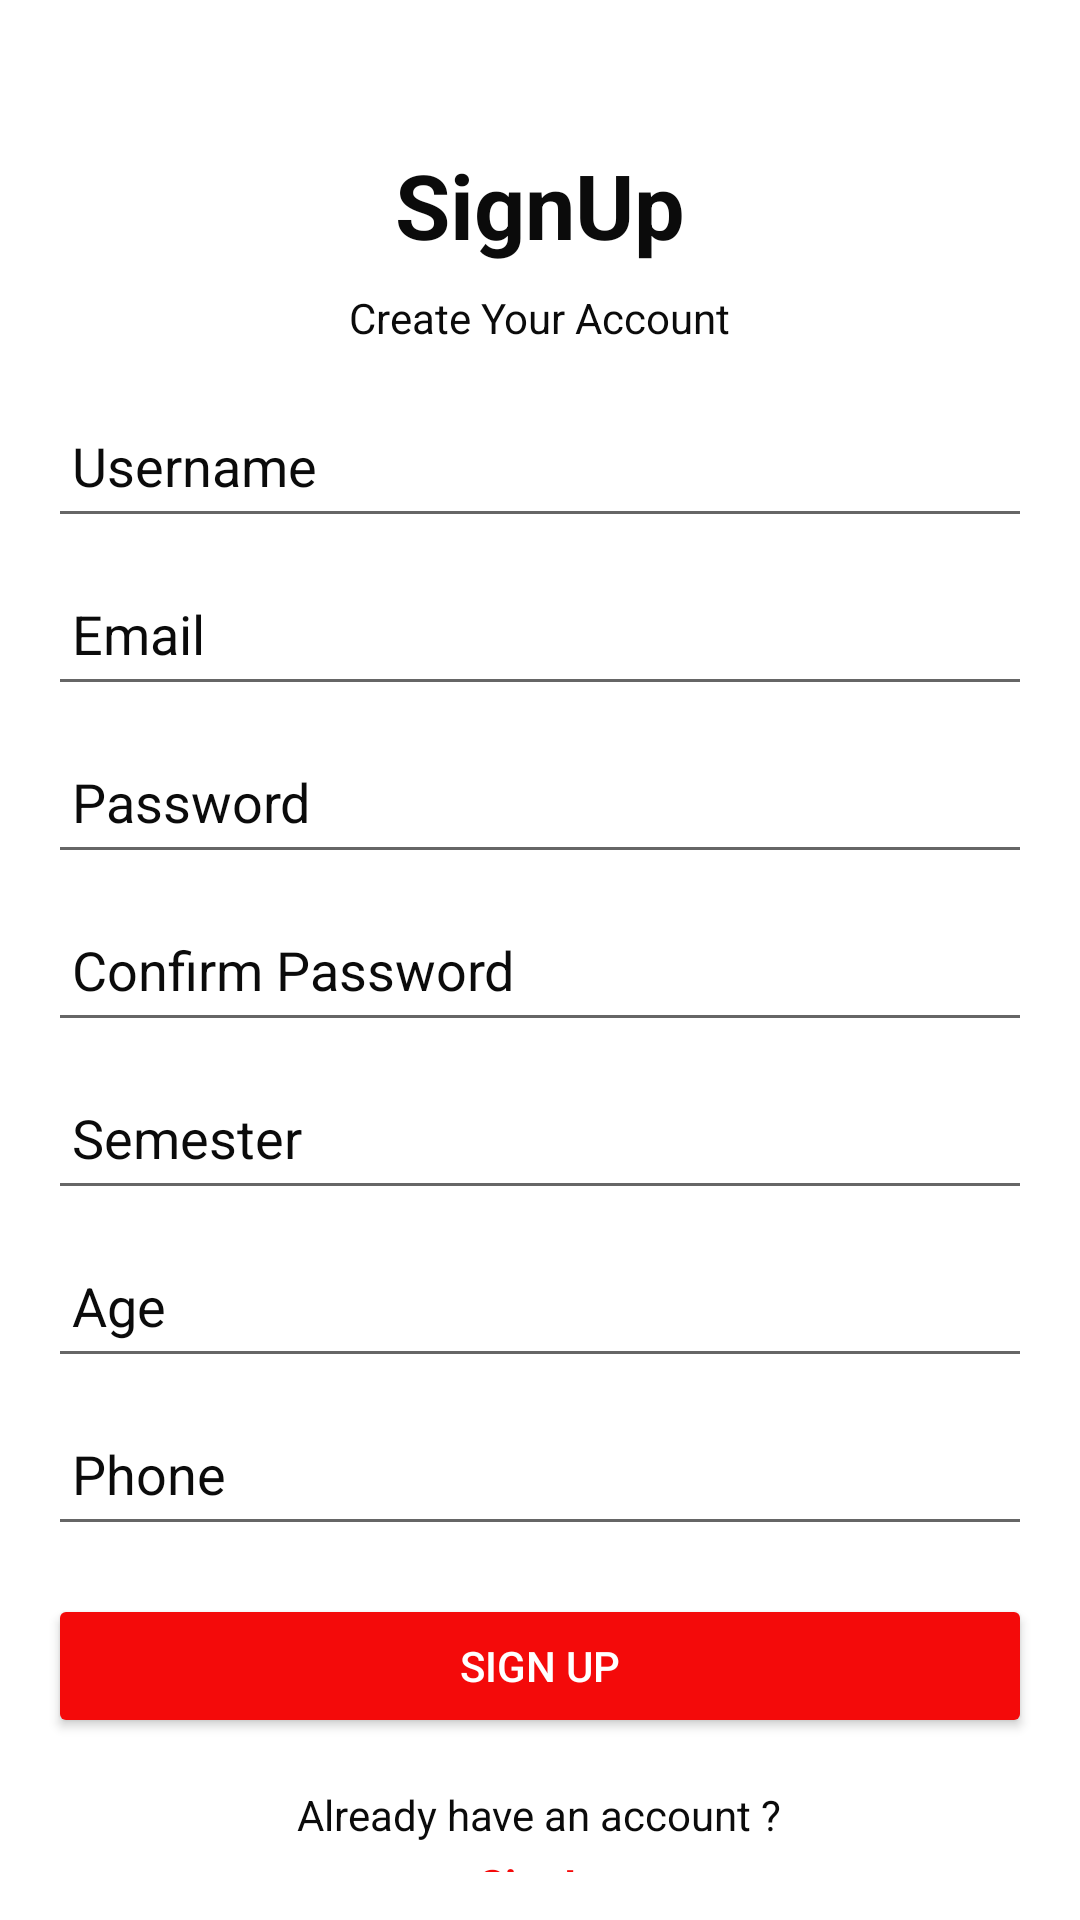

Produce the Android XML layout that renders to this screen, including the resource entries it uses.
<!-- AndroidManifest.xml: application theme Theme.UniDine -->
<!-- res/layout/activity_signup.xml -->
<?xml version="1.0" encoding="utf-8"?>
<androidx.constraintlayout.widget.ConstraintLayout xmlns:android="http://schemas.android.com/apk/res/android"
    xmlns:app="http://schemas.android.com/apk/res-auto"
    xmlns:tools="http://schemas.android.com/tools"
    android:id="@+id/main"
    android:layout_width="match_parent"
    android:layout_height="match_parent"
    tools:context=".signup">

    <RelativeLayout
        android:layout_width="match_parent"
        android:layout_height="match_parent"
        android:padding="16dp">

        <TextView
            android:id="@+id/SignUp"
            android:layout_width="wrap_content"
            android:layout_height="wrap_content"
            android:layout_centerHorizontal="true"
            android:layout_marginTop="32dp"
            android:text="SignUp"
            android:textColor="#0B0B0B"
            android:textSize="30sp"
            android:textStyle="bold" />

        <TextView
            android:id="@+id/CreateAccount"
            android:layout_width="wrap_content"
            android:layout_height="wrap_content"
            android:layout_below="@id/SignUp"
            android:layout_centerHorizontal="true"
            android:layout_marginTop="8dp"
            android:text="Create Your Account"
            android:textColor="#0B0B0B"
            android:textSize="14sp" />

        <EditText
            android:id="@+id/Username"
            android:layout_width="match_parent"
            android:layout_height="48dp"
            android:layout_below="@id/CreateAccount"
            android:layout_marginTop="16dp"
            android:autofillHints="username"
            android:hint="Username"
            android:inputType="textPersonName"
            android:padding="8dp"
            android:textColorHint="#0B0B0B" />

        <EditText
            android:id="@+id/Email"
            android:layout_width="match_parent"
            android:layout_height="48dp"
            android:layout_below="@id/Username"
            android:layout_marginTop="8dp"
            android:autofillHints="emailAddress"
            android:hint="Email"
            android:inputType="textEmailAddress"
            android:padding="8dp"
            android:textColorHint="#0B0B0B" />

        <EditText
            android:id="@+id/Password"
            android:layout_width="match_parent"
            android:layout_height="48dp"
            android:layout_below="@id/Email"
            android:layout_marginTop="8dp"
            android:autofillHints="password"
            android:hint="Password"
            android:inputType="textPassword"
            android:padding="8dp"
            android:textColorHint="#0B0B0B" />

        <EditText
            android:id="@+id/ConfirmPassword"
            android:layout_width="match_parent"
            android:layout_height="48dp"
            android:layout_below="@id/Password"
            android:layout_marginTop="8dp"
            android:autofillHints="password"
            android:hint="Confirm Password"
            android:inputType="textPassword"
            android:padding="8dp"
            android:textColorHint="#0B0B0B" />

        <EditText
            android:id="@+id/Semester"
            android:layout_width="match_parent"
            android:layout_height="48dp"
            android:layout_below="@id/ConfirmPassword"
            android:layout_marginTop="8dp"
            android:autofillHints="semester"
            android:hint="Semester"
            android:inputType="number"
            android:padding="8dp"
            android:textColorHint="#0B0B0B" />

        <EditText
            android:id="@+id/etAge"
            android:layout_width="match_parent"
            android:layout_height="48dp"
            android:layout_below="@id/Semester"
            android:layout_marginTop="8dp"
            android:autofillHints="age"
            android:hint="Age"
            android:inputType="number"
            android:padding="8dp"
            android:textColorHint="#0B0B0B" />

        <EditText
            android:id="@+id/etPhone"
            android:layout_width="match_parent"
            android:layout_height="48dp"
            android:layout_below="@id/etAge"
            android:layout_marginTop="8dp"
            android:autofillHints="phone"
            android:hint="Phone"
            android:inputType="phone"
            android:padding="8dp"
            android:textColorHint="#0B0B0B"
            tools:ignore="TouchTargetSizeCheck" />


        <Button
            android:id="@+id/btnSignUp"
            android:layout_width="match_parent"
            android:layout_height="wrap_content"
            android:layout_below="@id/etPhone"
            android:layout_marginTop="16dp"
            android:backgroundTint="#F40A0A"
            android:text="Sign Up"
            android:textColor="#FFFFFF" />



        <TextView
            android:id="@+id/tvAlreadyHaveAccount"
            android:layout_width="wrap_content"
            android:layout_height="wrap_content"
            android:layout_below="@id/btnSignUp"
            android:layout_centerHorizontal="true"
            android:textColor="#0B0B0B"
            android:layout_marginTop="16dp"
            android:text="Already have an account ?"
            android:textSize="14sp" />

        <TextView
            android:id="@+id/tvLogin"
            android:layout_width="wrap_content"
            android:layout_height="wrap_content"
            android:layout_below="@id/tvAlreadyHaveAccount"
            android:layout_centerHorizontal="true"
            android:layout_marginTop="4dp"
            android:text="SignIn"
            android:textColor="#F40A0A"
            android:textSize="14sp"
            android:textStyle="bold" />

    </RelativeLayout>

</androidx.constraintlayout.widget.ConstraintLayout>
<!-- resources referenced by this layout -->
<resources>
  <style name="Theme.UniDine" parent="Theme.MaterialComponents.DayNight.NoActionBar">
          
          <item name="colorPrimary">@color/purple_500</item>
          <item name="colorPrimaryVariant">@color/purple_700</item>
          <item name="colorOnPrimary">@color/white</item>
          
          <item name="colorSecondary">@color/teal_200</item>
          <item name="colorSecondaryVariant">@color/teal_700</item>
          <item name="colorOnSecondary">@color/black</item>
          
          <item name="android:statusBarColor">?attr/colorPrimaryVariant</item>
          
      </style>
  <!-- not gathered from this repository: default colours our renderer supplied (Android Studio template values) -->
  <color name="purple_500">#FF6200EE</color>
  <color name="purple_700">#FF3700B3</color>
  <color name="teal_200">#FF03DAC5</color>
  <color name="teal_700">#FF018786</color>
  <color name="black">#FF000000</color>
  <color name="white">#FFFFFFFF</color>
</resources>
